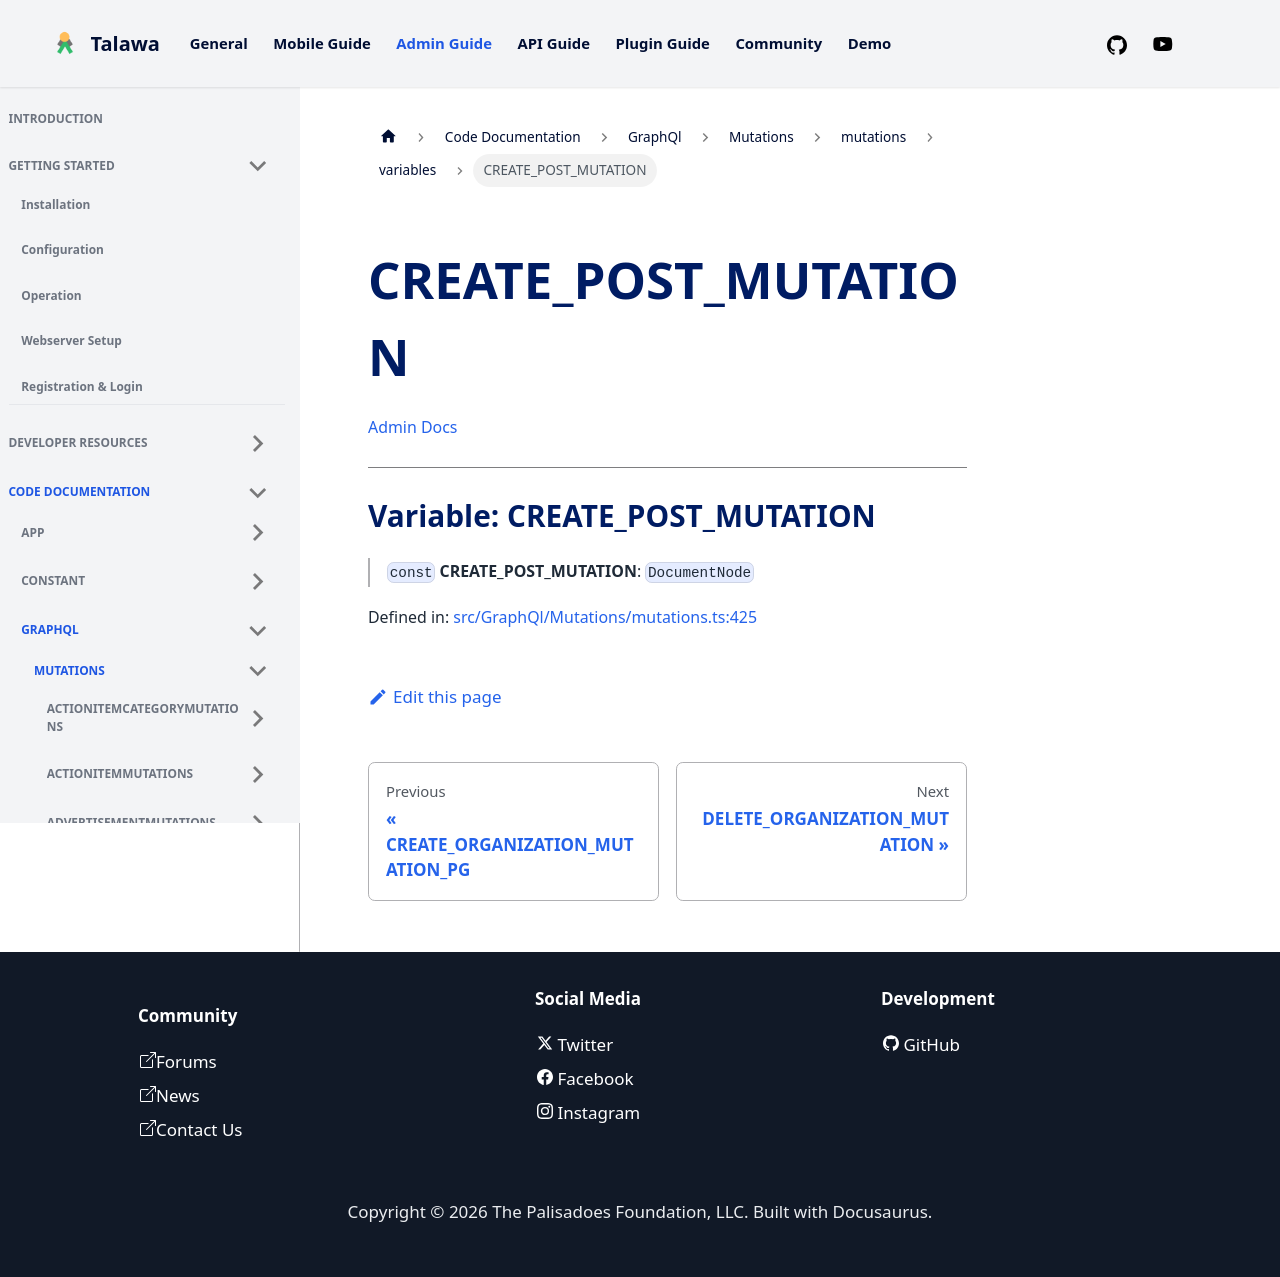

repository: PalisadoesFoundation/talawa-admin · page: docs/auto-docs/GraphQl/Mutations/mutations/variables/CREATE_POST_MUTATION/index.html · generator: docusaurus

[Admin Docs](/)

***

# Variable: CREATE\_POST\_MUTATION

> `const` **CREATE\_POST\_MUTATION**: `DocumentNode`

Defined in: [src/GraphQl/Mutations/mutations.ts:425](https://github.com/PalisadoesFoundation/talawa-admin/blob/main/src/GraphQl/Mutations/mutations.ts#L425)
